Photos from the image-classification dataset "New Model" in the GitHub repository johnyu1234/dataset. Its 15 classes are: apple, banana, chicken meat, dan bing, dumplings, egg, fried chicken, fried rice, fries, noodles, onion pancake, pizza, rice, sausage, shrimp.

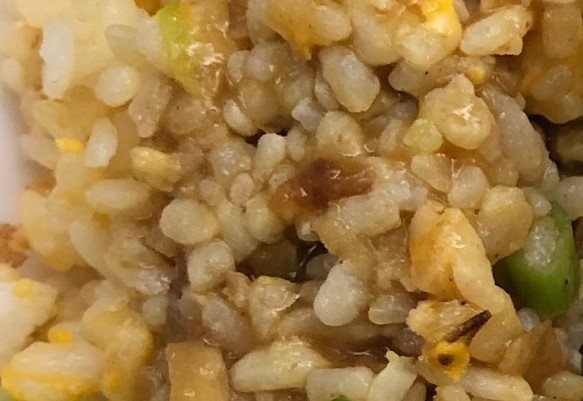
Label: fried rice

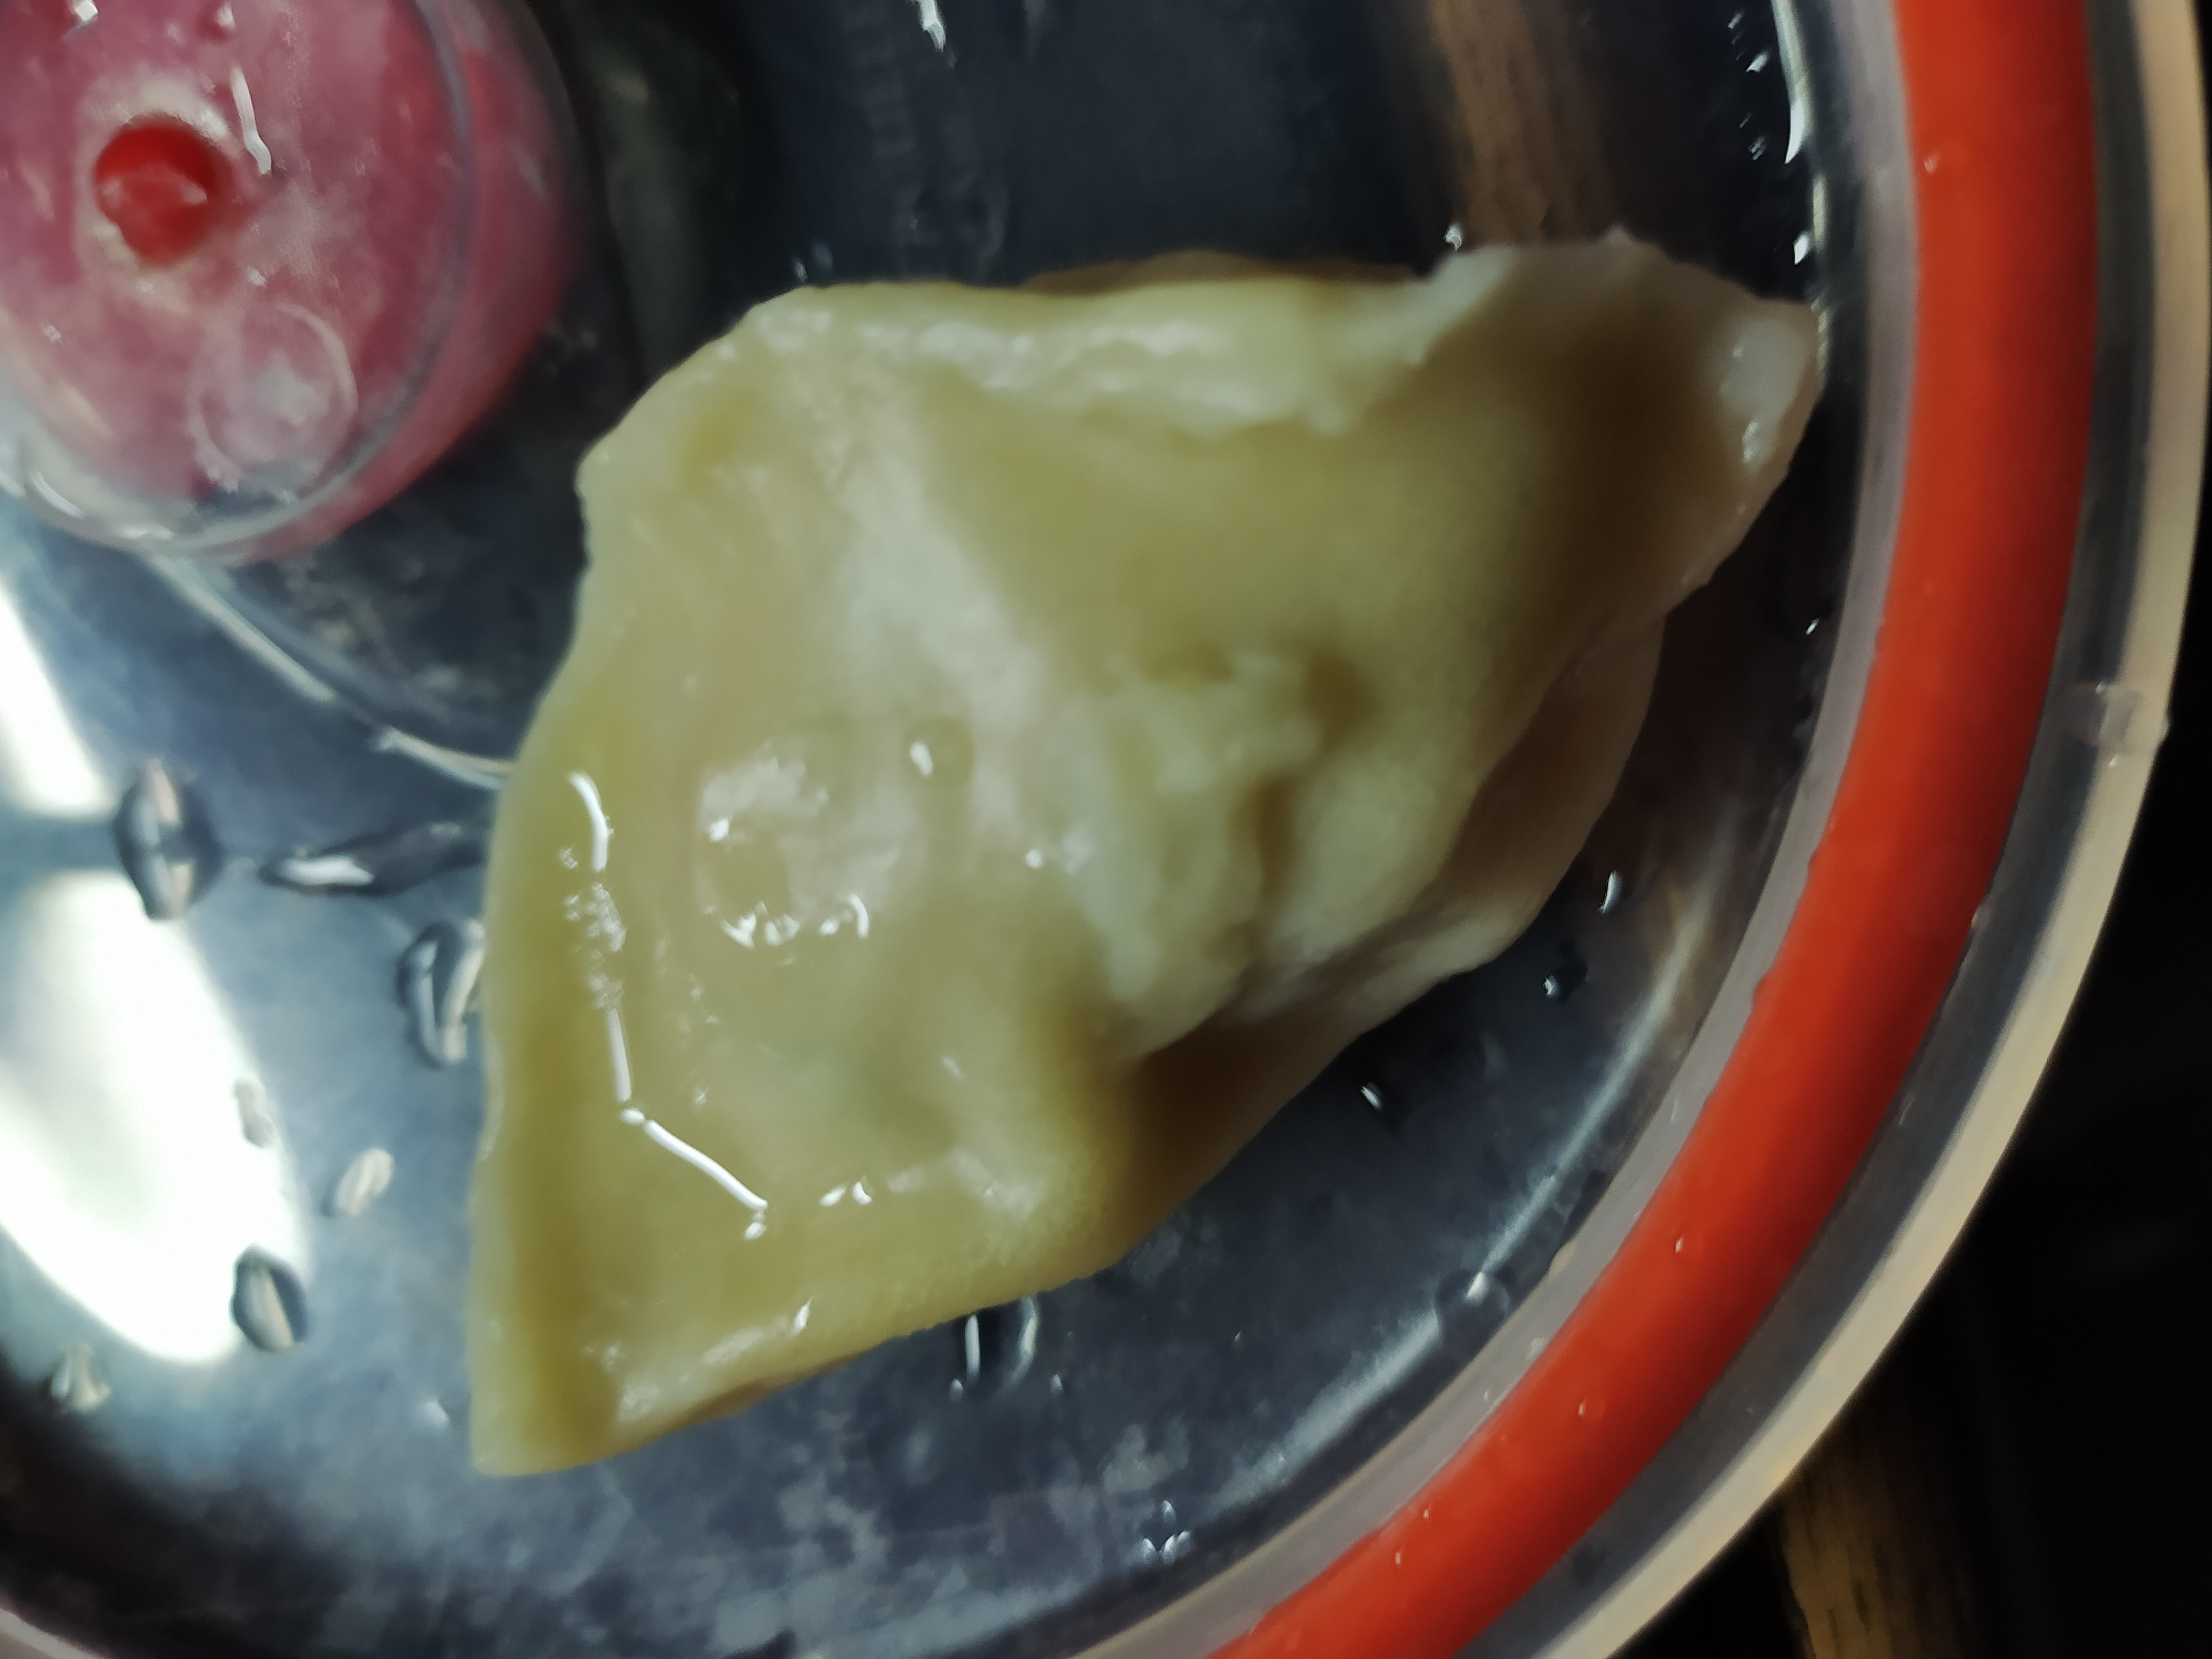
Label: dumplings

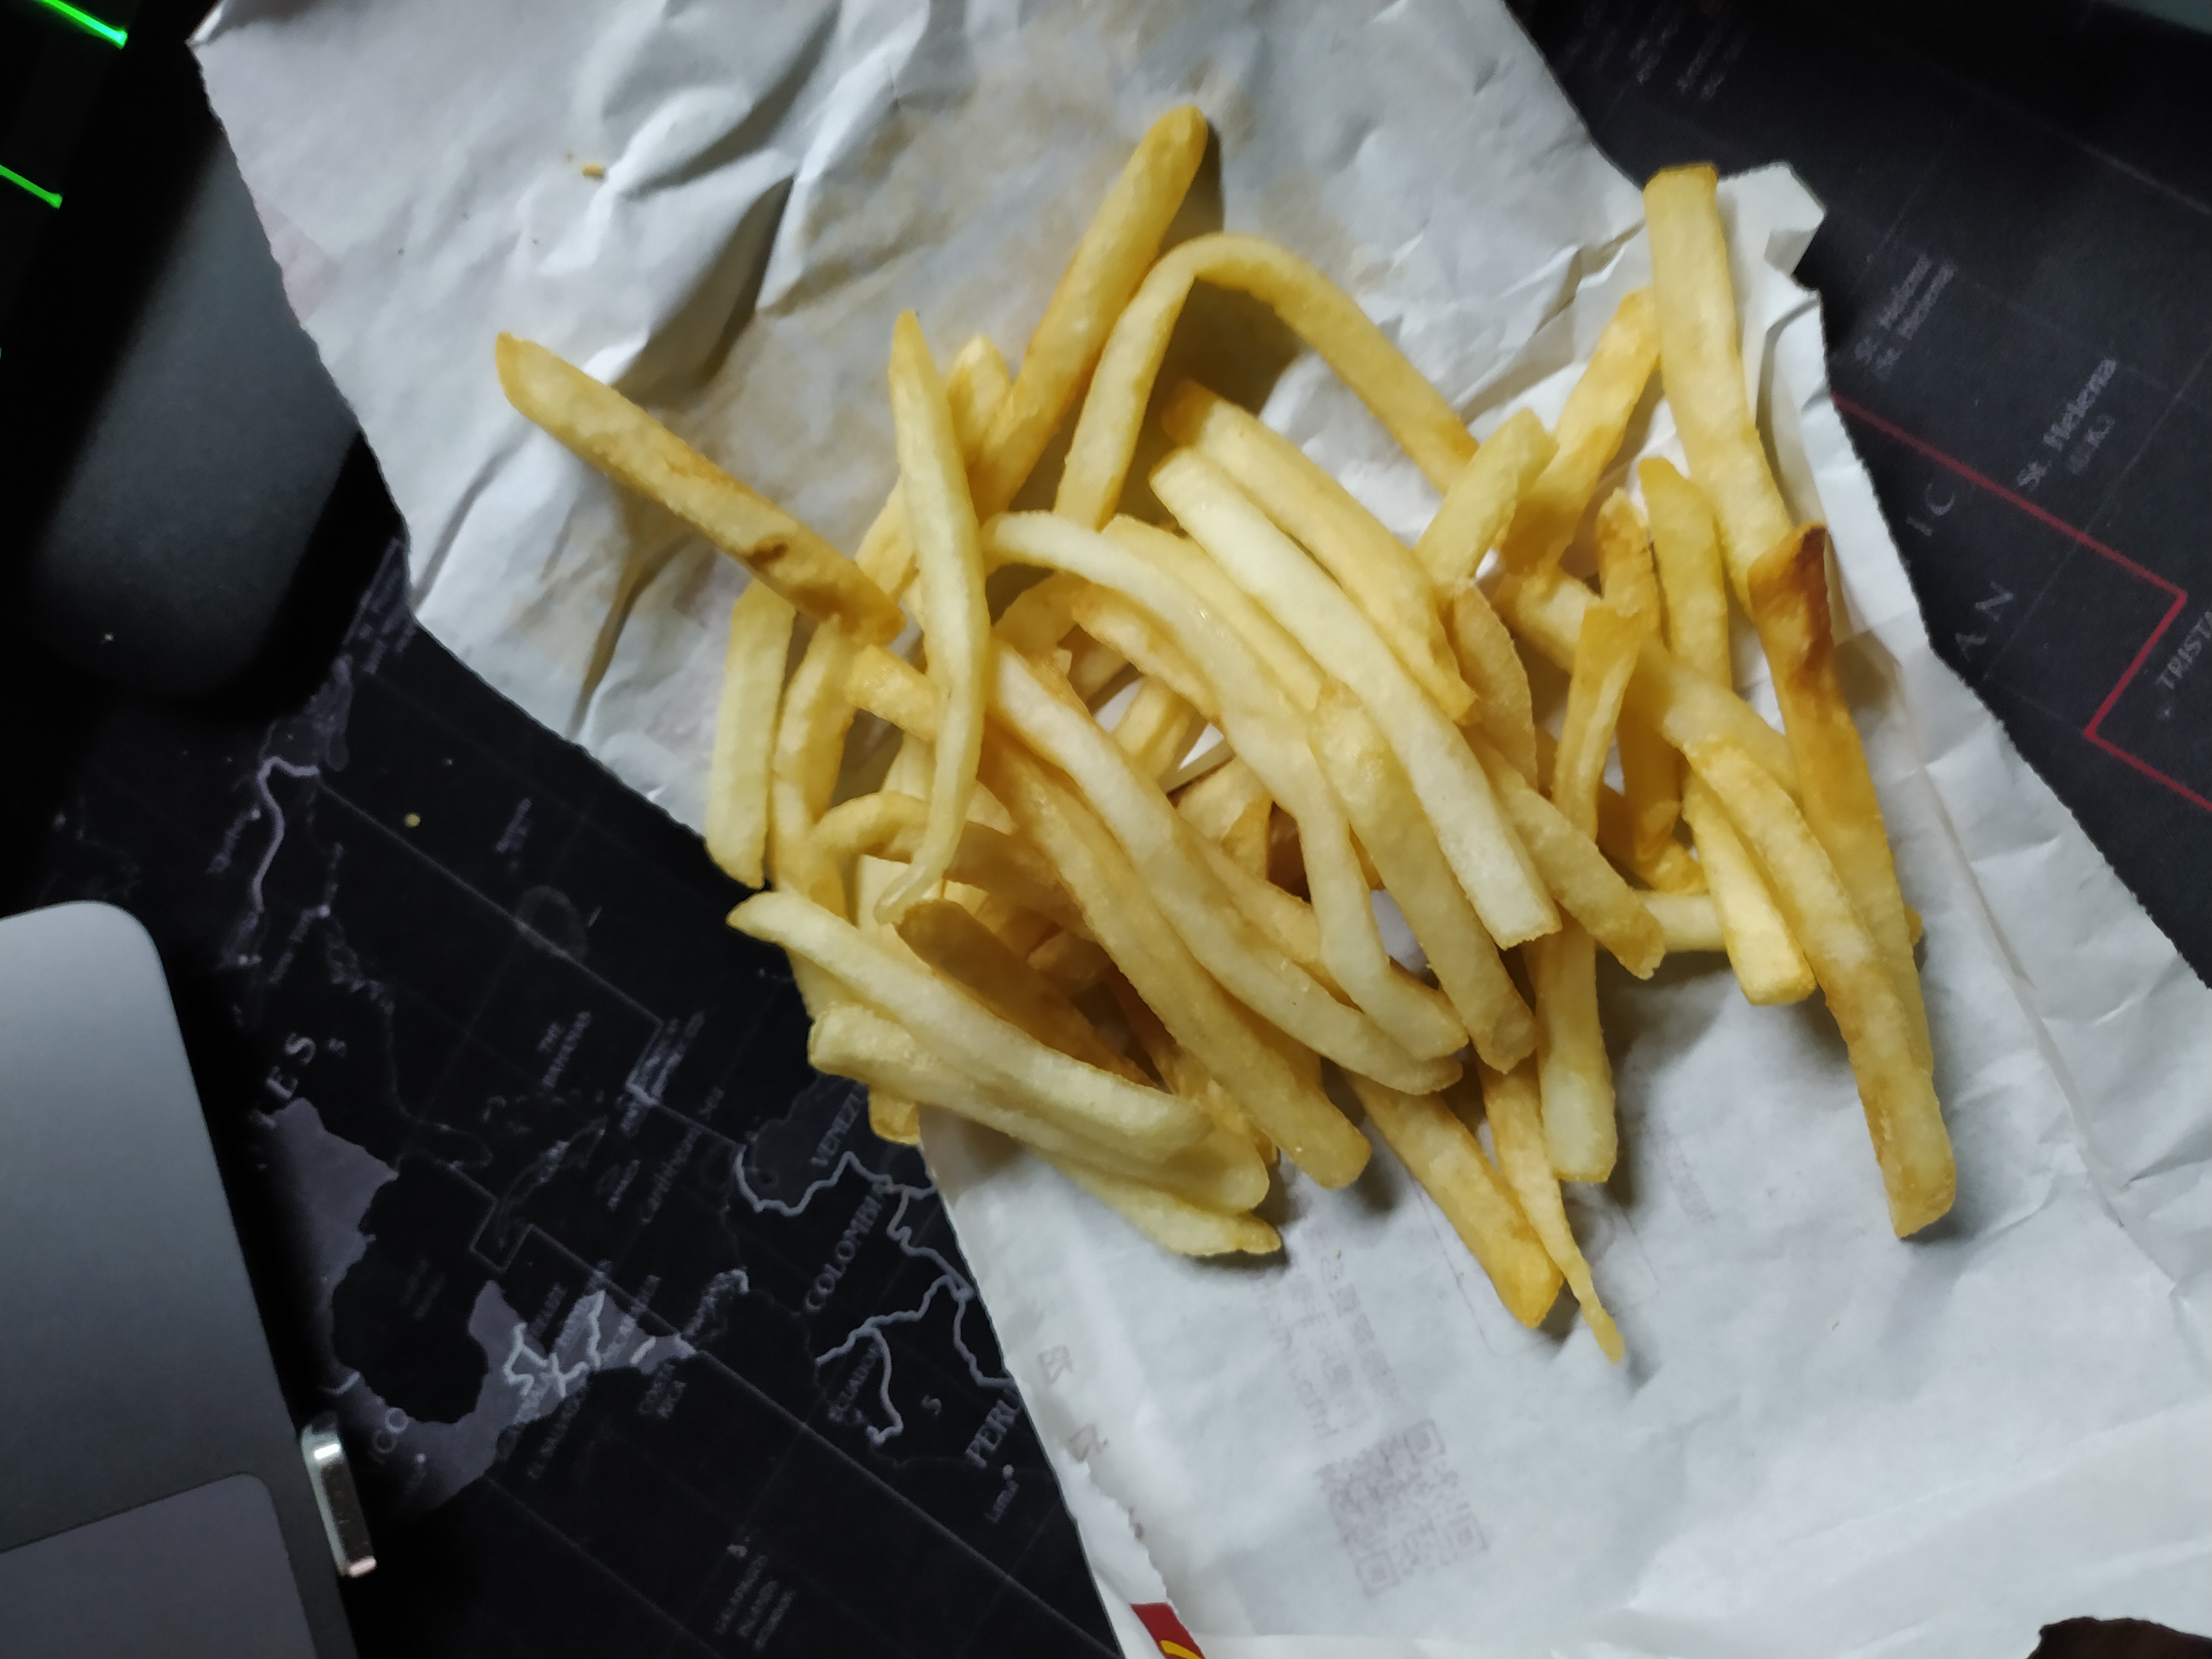
Label: fries

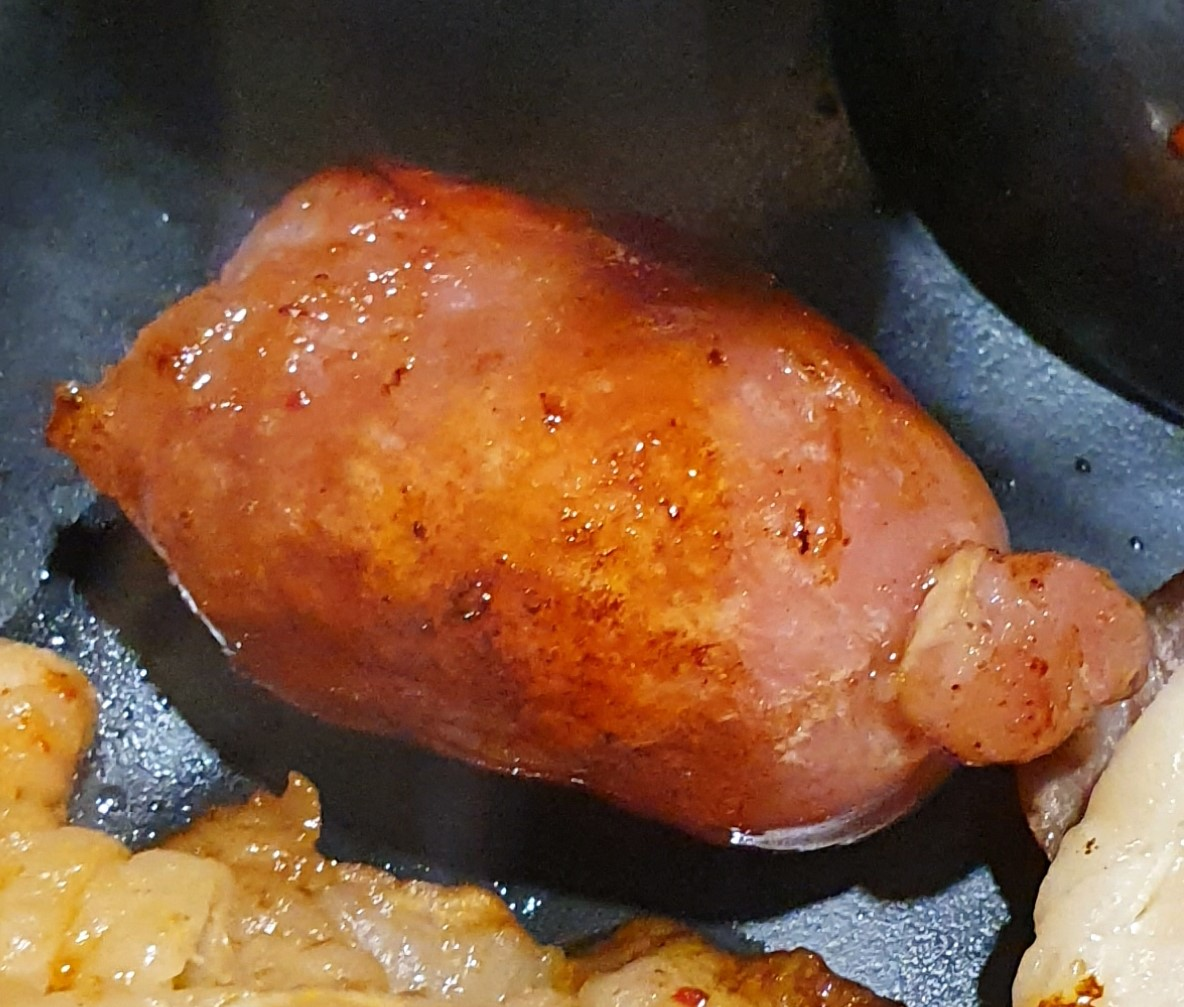
Label: sausage

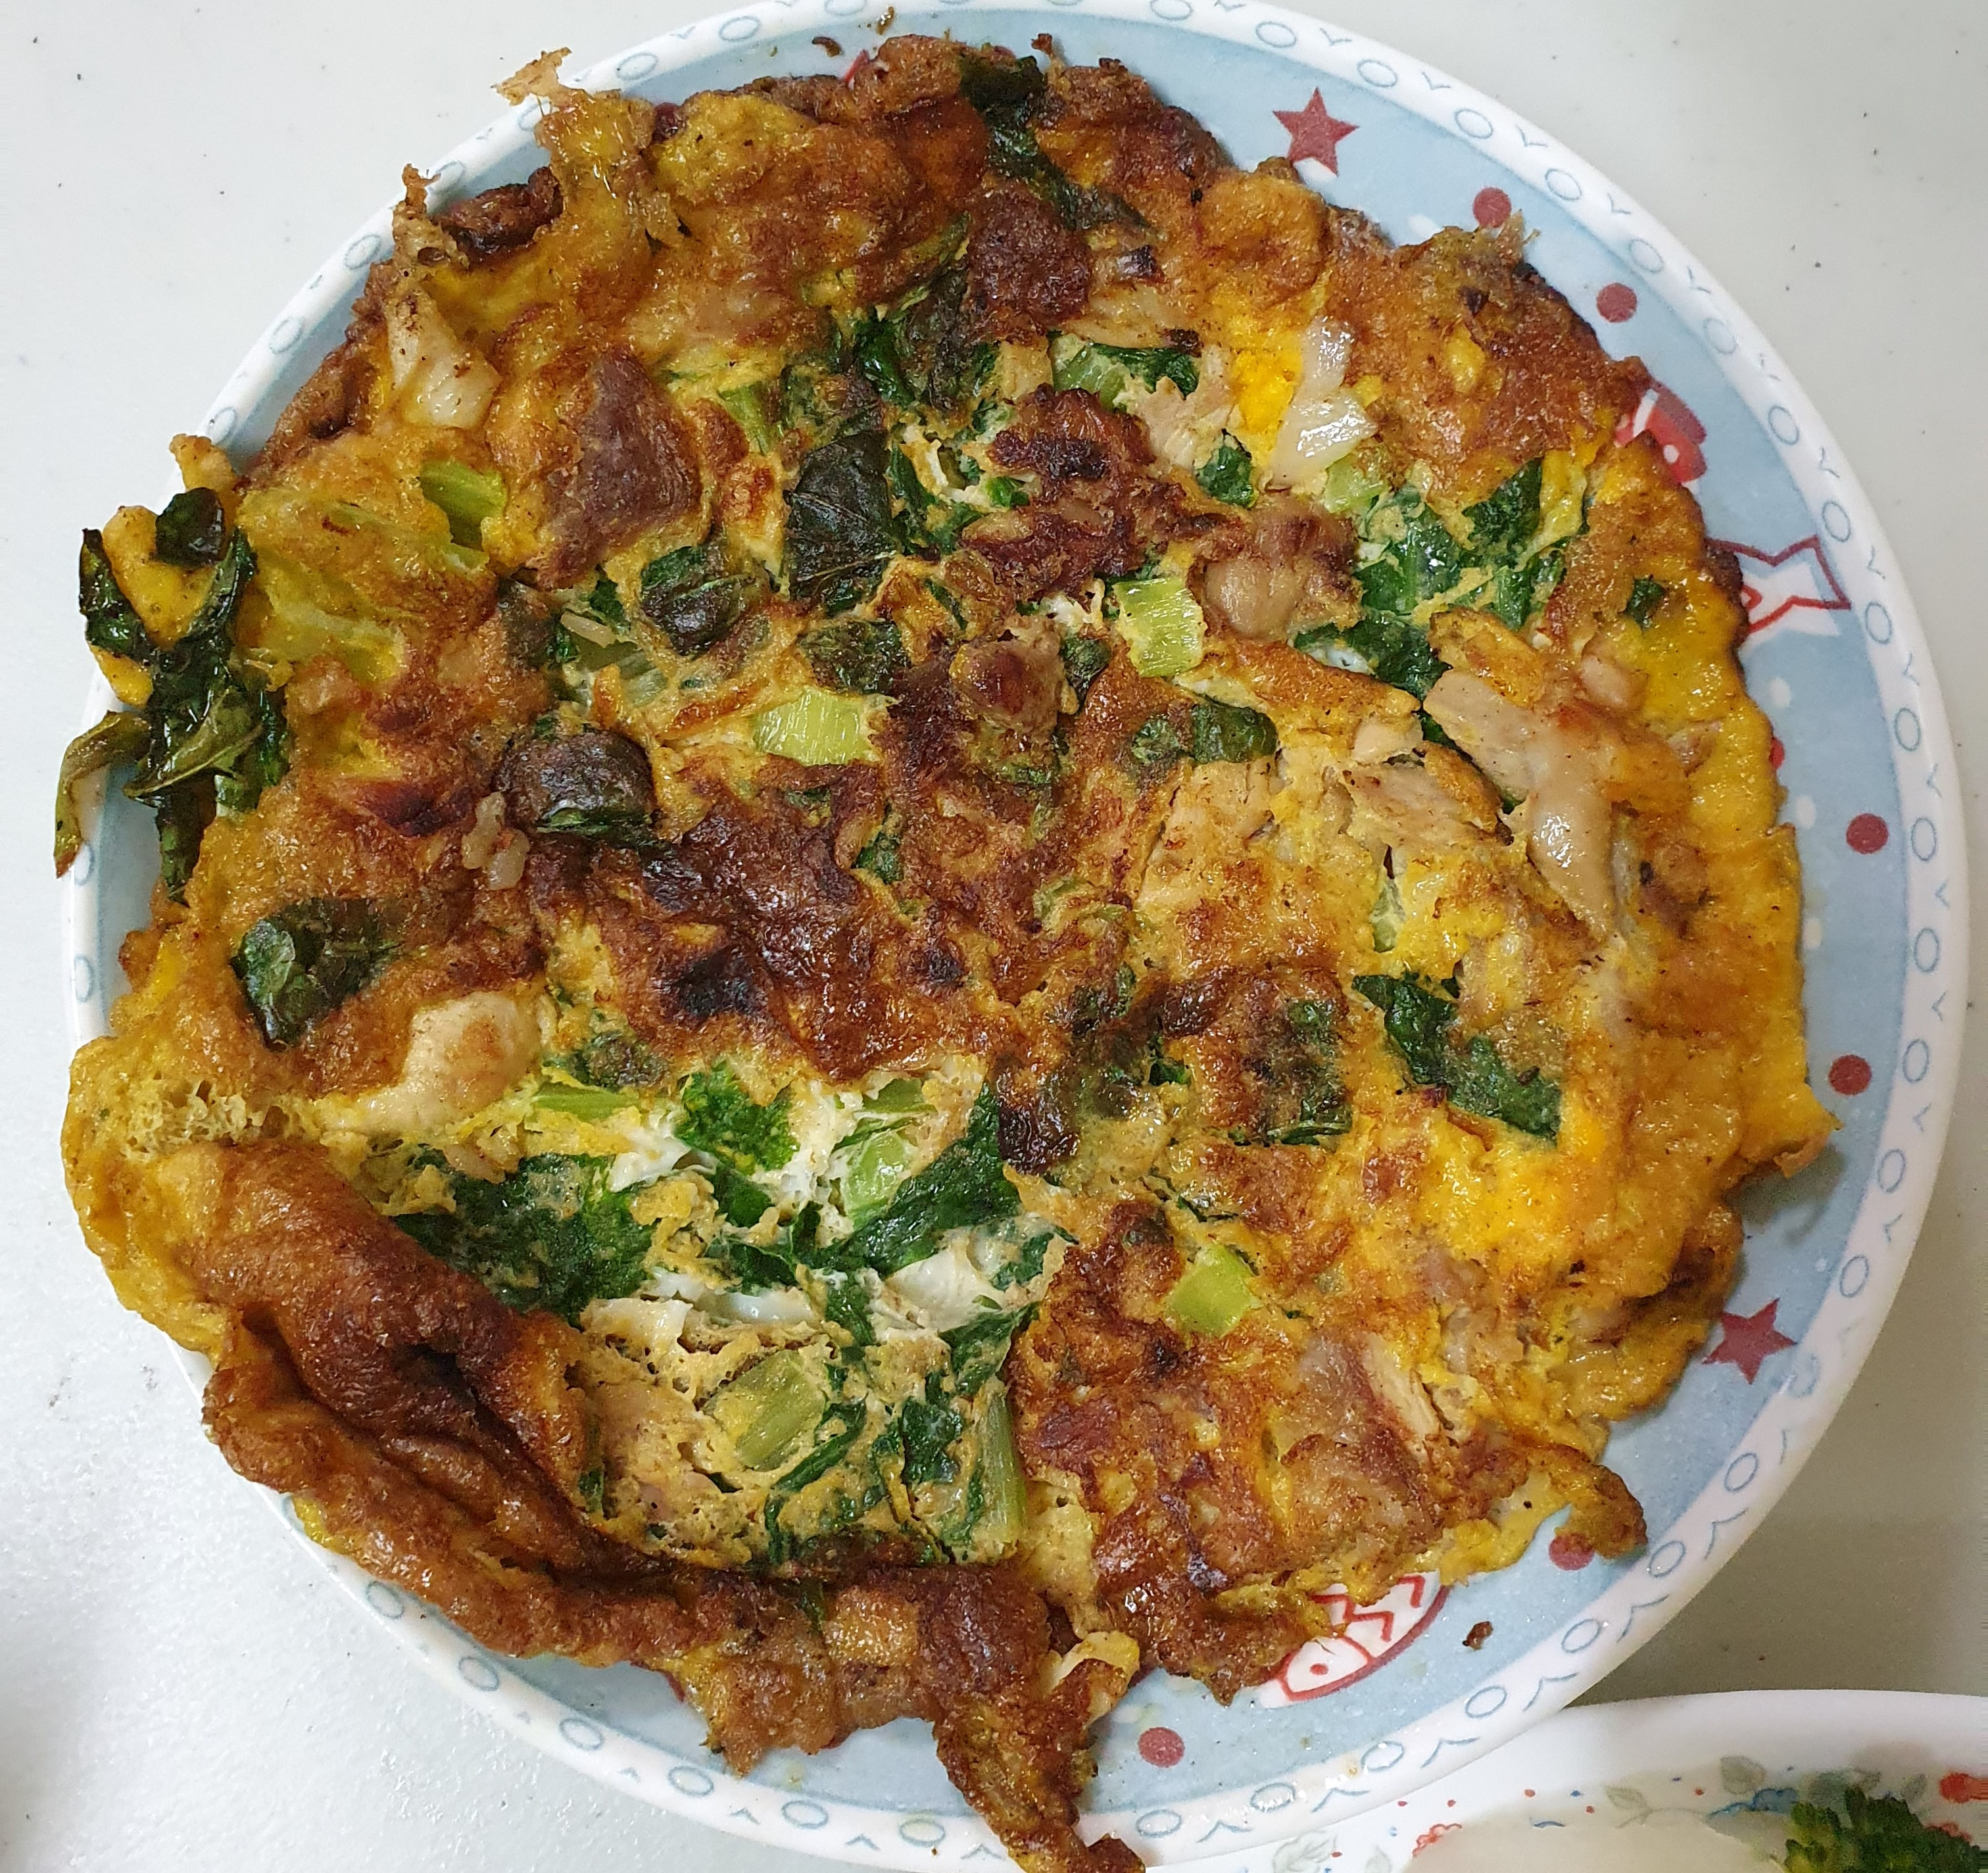
Label: egg

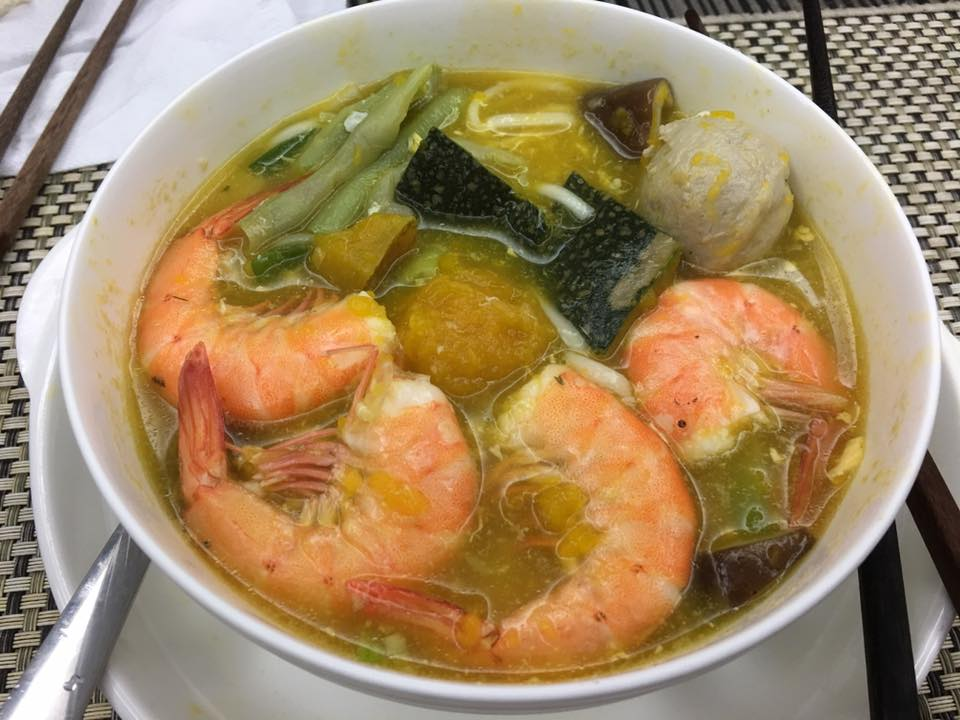
Label: shrimp
